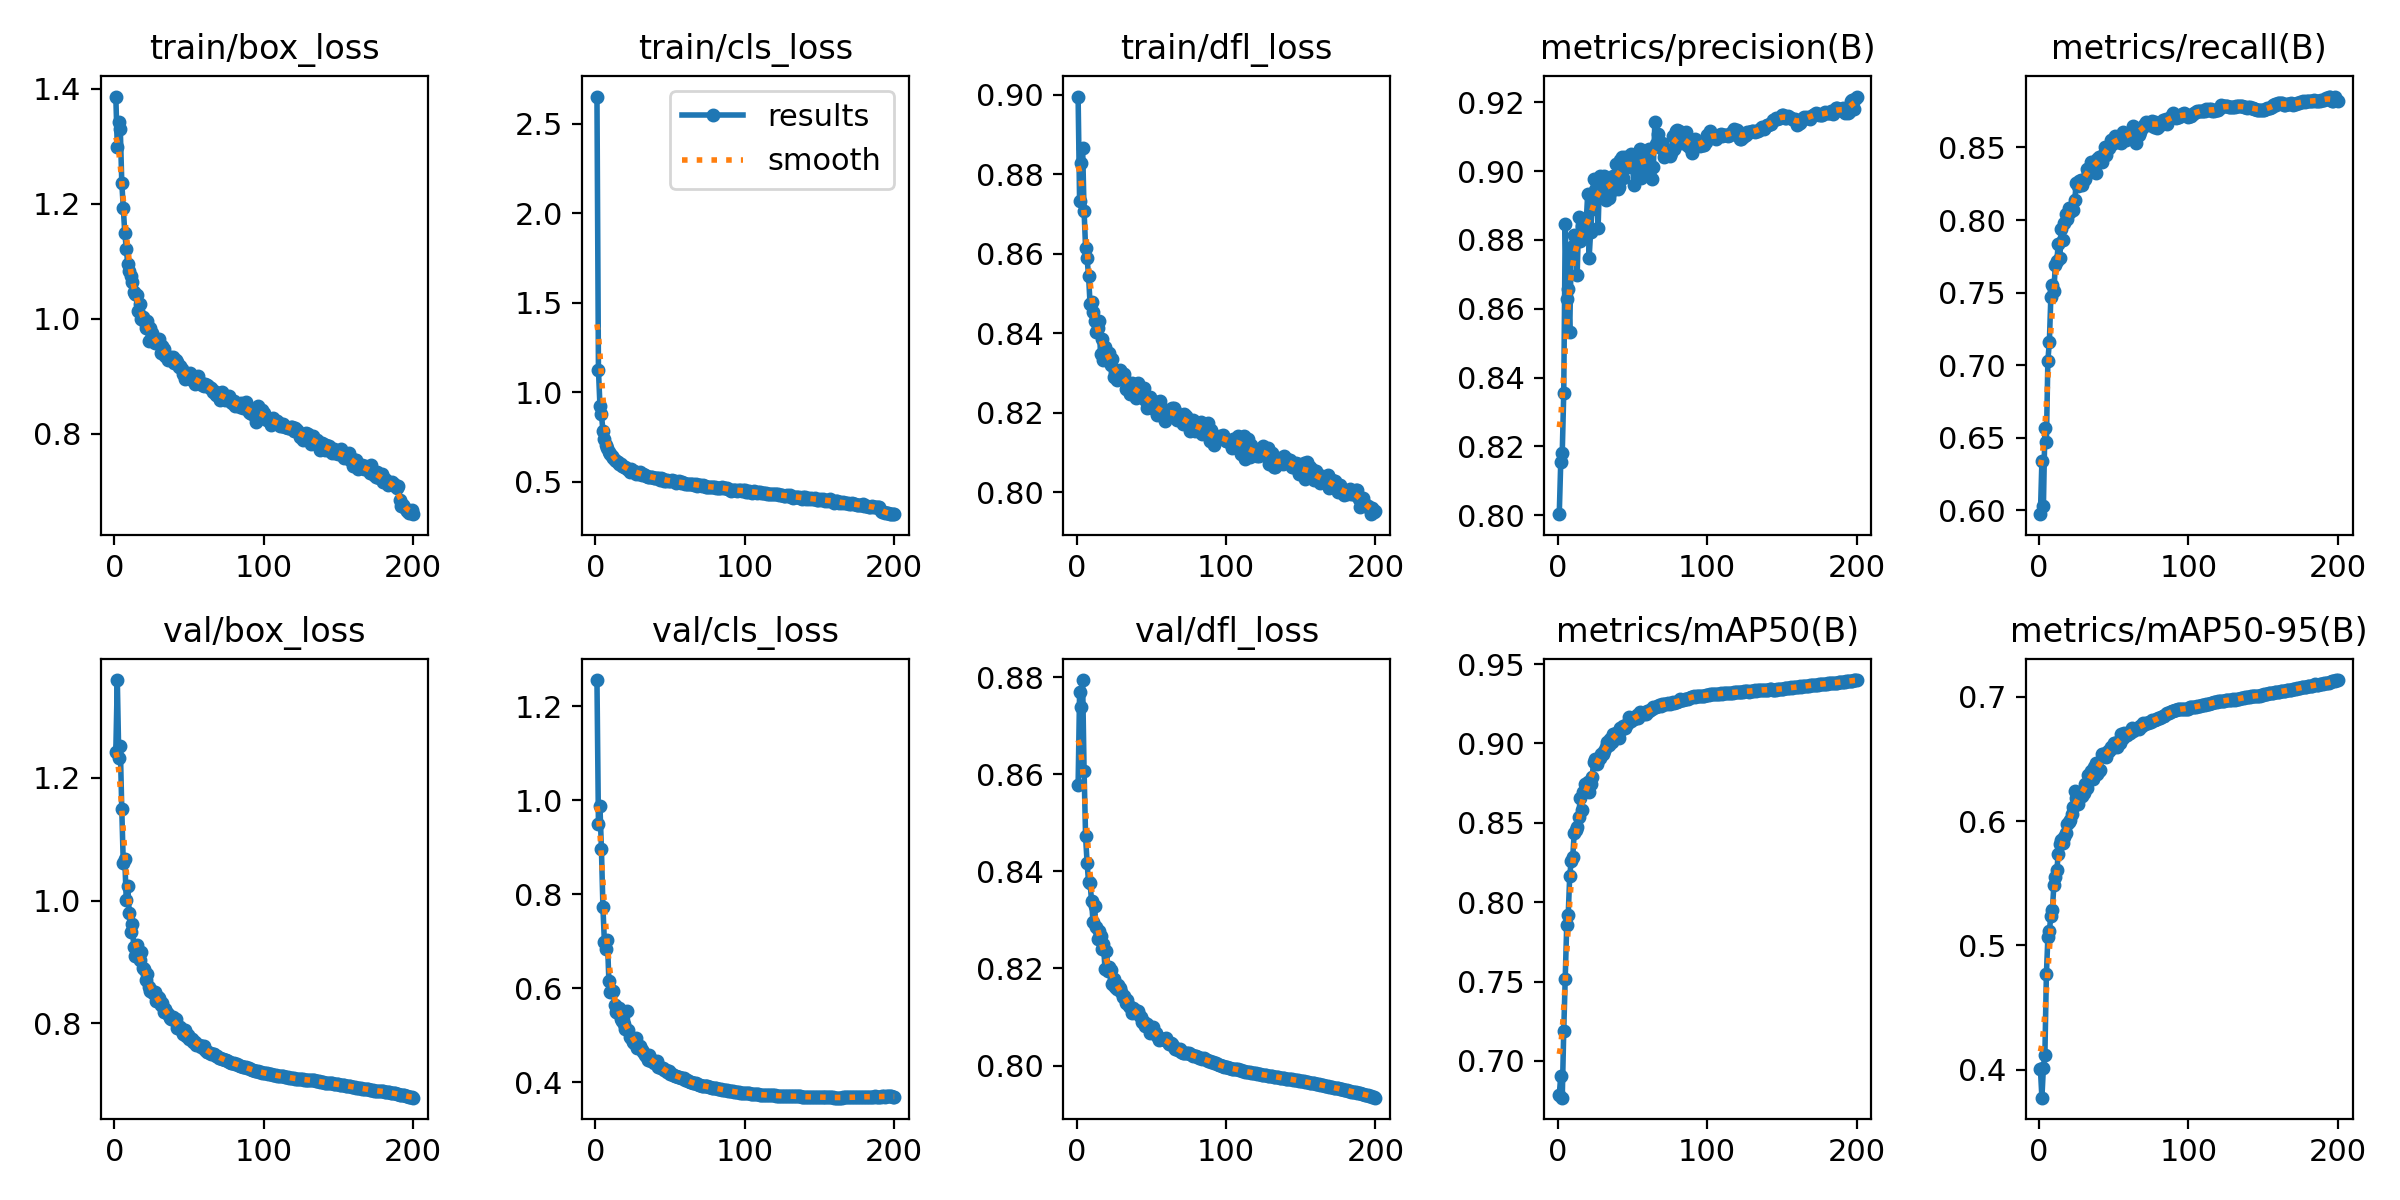

Values plotted in this chart, from the file beside it:
epoch, train/box_loss, train/cls_loss, train/dfl_loss, metrics/precision(B), metrics/recall(B), metrics/mAP50(B), metrics/mAP50-95(B), val/box_loss, val/cls_loss, val/dfl_loss, lr/pg0, lr/pg1, lr/pg2
1, 1.386, 2.652, 0.8995, 0.8003, 0.5973, 0.6787, 0.4008, 1.242, 1.256, 0.8578, 0.003313, 0.003313, 0.003313
2, 1.299, 1.126, 0.8732, 0.8155, 0.6338, 0.6904, 0.3776, 1.359, 0.9496, 0.8769, 0.006614, 0.006614, 0.006614
3, 1.343, 0.9264, 0.8828, 0.8182, 0.6027, 0.6768, 0.4018, 1.232, 0.9871, 0.8739, 0.009881, 0.009881, 0.009881
4, 1.33, 0.8776, 0.8867, 0.8355, 0.6564, 0.719, 0.4121, 1.252, 0.8954, 0.8794, 0.009851, 0.009851, 0.009851
5, 1.237, 0.786, 0.8708, 0.8847, 0.6471, 0.7514, 0.4766, 1.148, 0.7724, 0.8607, 0.009802, 0.009802, 0.009802
6, 1.193, 0.7421, 0.8615, 0.8629, 0.7032, 0.7856, 0.5064, 1.061, 0.6972, 0.8472, 0.009753, 0.009753, 0.009753
7, 1.15, 0.7054, 0.8588, 0.8658, 0.7161, 0.7922, 0.5116, 1.068, 0.6842, 0.8418, 0.009703, 0.009703, 0.009703
8, 1.122, 0.6875, 0.8545, 0.8532, 0.7473, 0.8165, 0.5239, 1, 0.7017, 0.8378, 0.009654, 0.009654, 0.009654
9, 1.095, 0.664, 0.8474, 0.8769, 0.755, 0.8259, 0.5282, 1.024, 0.6143, 0.8377, 0.009604, 0.009604, 0.009604
10, 1.083, 0.6532, 0.8478, 0.8782, 0.751, 0.8283, 0.5483, 0.9795, 0.5924, 0.8339, 0.009555, 0.009555, 0.009555
11, 1.074, 0.6438, 0.8453, 0.8815, 0.7693, 0.8434, 0.555, 0.9492, 0.5915, 0.8296, 0.009505, 0.009505, 0.009505
12, 1.064, 0.6314, 0.8432, 0.8802, 0.7721, 0.8452, 0.5607, 0.9617, 0.5949, 0.8329, 0.009456, 0.009456, 0.009456
13, 1.047, 0.6228, 0.8402, 0.8699, 0.7837, 0.8475, 0.5739, 0.9249, 0.5646, 0.8285, 0.009406, 0.009406, 0.009406
14, 1.044, 0.6179, 0.8414, 0.8867, 0.7739, 0.8534, 0.5817, 0.9098, 0.5499, 0.8261, 0.009357, 0.009357, 0.009357
15, 1.042, 0.6132, 0.8431, 0.8797, 0.7937, 0.8658, 0.5846, 0.9275, 0.5465, 0.8276, 0.009307, 0.009307, 0.009307
16, 1.014, 0.5993, 0.8349, 0.884, 0.7862, 0.858, 0.5826, 0.9149, 0.5576, 0.8266, 0.009258, 0.009258, 0.009258
17, 1.027, 0.5987, 0.8385, 0.8841, 0.7982, 0.8695, 0.587, 0.9037, 0.5342, 0.824, 0.009208, 0.009208, 0.009208
18, 0.9993, 0.5888, 0.8332, 0.882, 0.8044, 0.8742, 0.5903, 0.9168, 0.5294, 0.8251, 0.009158, 0.009158, 0.009158
19, 1.003, 0.582, 0.8365, 0.8845, 0.8007, 0.8705, 0.5977, 0.8894, 0.5231, 0.8199, 0.009109, 0.009109, 0.009109
20, 0.9967, 0.5818, 0.8352, 0.8932, 0.8082, 0.8756, 0.5994, 0.8887, 0.5123, 0.8237, 0.009059, 0.009059, 0.009059
21, 0.9839, 0.5717, 0.8338, 0.8748, 0.8058, 0.8697, 0.6011, 0.8698, 0.5521, 0.8194, 0.00901, 0.00901, 0.00901
22, 0.9956, 0.5702, 0.8351, 0.8824, 0.8079, 0.8745, 0.6055, 0.8795, 0.5099, 0.8204, 0.00896, 0.00896, 0.00896
23, 0.9609, 0.5547, 0.832, 0.889, 0.807, 0.8788, 0.6111, 0.8584, 0.4958, 0.8196, 0.008911, 0.008911, 0.008911
24, 0.9835, 0.5717, 0.8336, 0.8976, 0.8141, 0.8886, 0.6241, 0.8533, 0.4942, 0.8168, 0.008861, 0.008861, 0.008861
25, 0.9747, 0.5629, 0.8291, 0.8944, 0.8253, 0.8902, 0.6185, 0.8528, 0.4847, 0.8178, 0.008812, 0.008812, 0.008812
26, 0.9674, 0.5599, 0.8303, 0.8969, 0.8232, 0.8868, 0.6137, 0.849, 0.4836, 0.8162, 0.008762, 0.008762, 0.008762
27, 0.9582, 0.5459, 0.8282, 0.8834, 0.8267, 0.8897, 0.6186, 0.8502, 0.4943, 0.8158, 0.008713, 0.008713, 0.008713
28, 0.9633, 0.5508, 0.8296, 0.8984, 0.8275, 0.8911, 0.6238, 0.8364, 0.472, 0.8166, 0.008663, 0.008663, 0.008663
29, 0.9591, 0.5452, 0.8309, 0.8949, 0.8242, 0.8936, 0.62, 0.8421, 0.4715, 0.8159, 0.008614, 0.008614, 0.008614
30, 0.9648, 0.5556, 0.8303, 0.8965, 0.8275, 0.8931, 0.6225, 0.841, 0.4764, 0.8152, 0.008564, 0.008564, 0.008564
31, 0.9401, 0.5372, 0.8296, 0.8985, 0.8281, 0.8955, 0.6296, 0.8291, 0.468, 0.8141, 0.008515, 0.008515, 0.008515
32, 0.9532, 0.543, 0.8298, 0.8915, 0.8354, 0.8975, 0.6269, 0.8336, 0.4631, 0.8144, 0.008466, 0.008466, 0.008466
33, 0.9484, 0.5396, 0.826, 0.8974, 0.8326, 0.9007, 0.6369, 0.8183, 0.4584, 0.8128, 0.008416, 0.008416, 0.008416
34, 0.9356, 0.5351, 0.8276, 0.8922, 0.8364, 0.8991, 0.6339, 0.8226, 0.4545, 0.8135, 0.008367, 0.008367, 0.008367
35, 0.9345, 0.5287, 0.8275, 0.8936, 0.8401, 0.9027, 0.6401, 0.8163, 0.4479, 0.8123, 0.008317, 0.008317, 0.008317
36, 0.9288, 0.5268, 0.8246, 0.8964, 0.8355, 0.9012, 0.6341, 0.8152, 0.4574, 0.812, 0.008268, 0.008268, 0.008268
37, 0.9339, 0.529, 0.8276, 0.8986, 0.8395, 0.9058, 0.6432, 0.8083, 0.4454, 0.8108, 0.008218, 0.008218, 0.008218
38, 0.929, 0.5283, 0.8265, 0.898, 0.8326, 0.9039, 0.6471, 0.8065, 0.4461, 0.8118, 0.008169, 0.008169, 0.008169
39, 0.9344, 0.5221, 0.8264, 0.9019, 0.842, 0.9064, 0.6375, 0.8101, 0.4413, 0.8114, 0.008119, 0.008119, 0.008119
40, 0.9237, 0.5237, 0.8237, 0.8947, 0.8435, 0.9056, 0.6399, 0.8052, 0.443, 0.811, 0.00807, 0.00807, 0.00807
41, 0.9282, 0.5234, 0.8275, 0.8952, 0.8413, 0.9035, 0.6413, 0.8073, 0.4445, 0.8113, 0.00802, 0.00802, 0.00802
42, 0.9257, 0.5203, 0.8242, 0.9032, 0.8397, 0.9097, 0.6542, 0.7927, 0.4318, 0.8104, 0.007971, 0.007971, 0.007971
43, 0.9162, 0.513, 0.8248, 0.904, 0.8446, 0.909, 0.6541, 0.7941, 0.432, 0.81, 0.007921, 0.007921, 0.007921
44, 0.9183, 0.521, 0.8244, 0.8981, 0.8503, 0.9113, 0.6521, 0.7937, 0.4307, 0.8089, 0.007872, 0.007872, 0.007872
45, 0.9121, 0.5147, 0.8262, 0.9042, 0.8448, 0.91, 0.6514, 0.787, 0.4295, 0.809, 0.007822, 0.007822, 0.007822
46, 0.9034, 0.5056, 0.8232, 0.9035, 0.8501, 0.9115, 0.6565, 0.783, 0.4255, 0.8082, 0.007772, 0.007772, 0.007772
47, 0.8948, 0.5065, 0.8212, 0.9012, 0.8493, 0.9127, 0.6563, 0.7887, 0.4264, 0.8085, 0.007723, 0.007723, 0.007723
48, 0.9067, 0.51, 0.8239, 0.9016, 0.8549, 0.9166, 0.6597, 0.78, 0.4209, 0.8078, 0.007673, 0.007673, 0.007673
49, 0.9045, 0.5057, 0.8238, 0.9048, 0.8527, 0.9143, 0.6592, 0.7813, 0.4226, 0.8068, 0.007624, 0.007624, 0.007624
50, 0.9023, 0.5061, 0.8226, 0.9017, 0.8553, 0.9157, 0.6629, 0.7737, 0.4161, 0.8077, 0.007574, 0.007574, 0.007574
51, 0.9054, 0.5084, 0.8222, 0.896, 0.8577, 0.9155, 0.6632, 0.7759, 0.4172, 0.8081, 0.007525, 0.007525, 0.007525
52, 0.8943, 0.5027, 0.821, 0.9013, 0.854, 0.9163, 0.6599, 0.775, 0.4149, 0.807, 0.007476, 0.007476, 0.007476
53, 0.8966, 0.5068, 0.8227, 0.905, 0.8544, 0.9179, 0.6638, 0.77, 0.4129, 0.8067, 0.007426, 0.007426, 0.007426
54, 0.8873, 0.496, 0.8195, 0.9025, 0.8545, 0.916, 0.663, 0.7701, 0.4134, 0.8061, 0.007377, 0.007377, 0.007377
55, 0.8932, 0.5016, 0.8204, 0.9065, 0.8531, 0.9198, 0.6698, 0.7652, 0.4108, 0.8053, 0.007327, 0.007327, 0.007327
56, 0.9015, 0.5042, 0.823, 0.8979, 0.8608, 0.9191, 0.6668, 0.7647, 0.4114, 0.8056, 0.007278, 0.007278, 0.007278
57, 0.8919, 0.4945, 0.8208, 0.9021, 0.8584, 0.9192, 0.6709, 0.7639, 0.4093, 0.8055, 0.007228, 0.007228, 0.007228
58, 0.8886, 0.5015, 0.8192, 0.9057, 0.8552, 0.9187, 0.6689, 0.7621, 0.4091, 0.8054, 0.007178, 0.007178, 0.007178
59, 0.8854, 0.4932, 0.8179, 0.9018, 0.857, 0.9186, 0.6693, 0.7628, 0.4084, 0.8053, 0.007129, 0.007129, 0.007129
60, 0.8833, 0.4893, 0.8198, 0.9033, 0.8594, 0.9207, 0.6708, 0.7628, 0.4048, 0.8056, 0.007079, 0.007079, 0.007079
... 140 more rows
